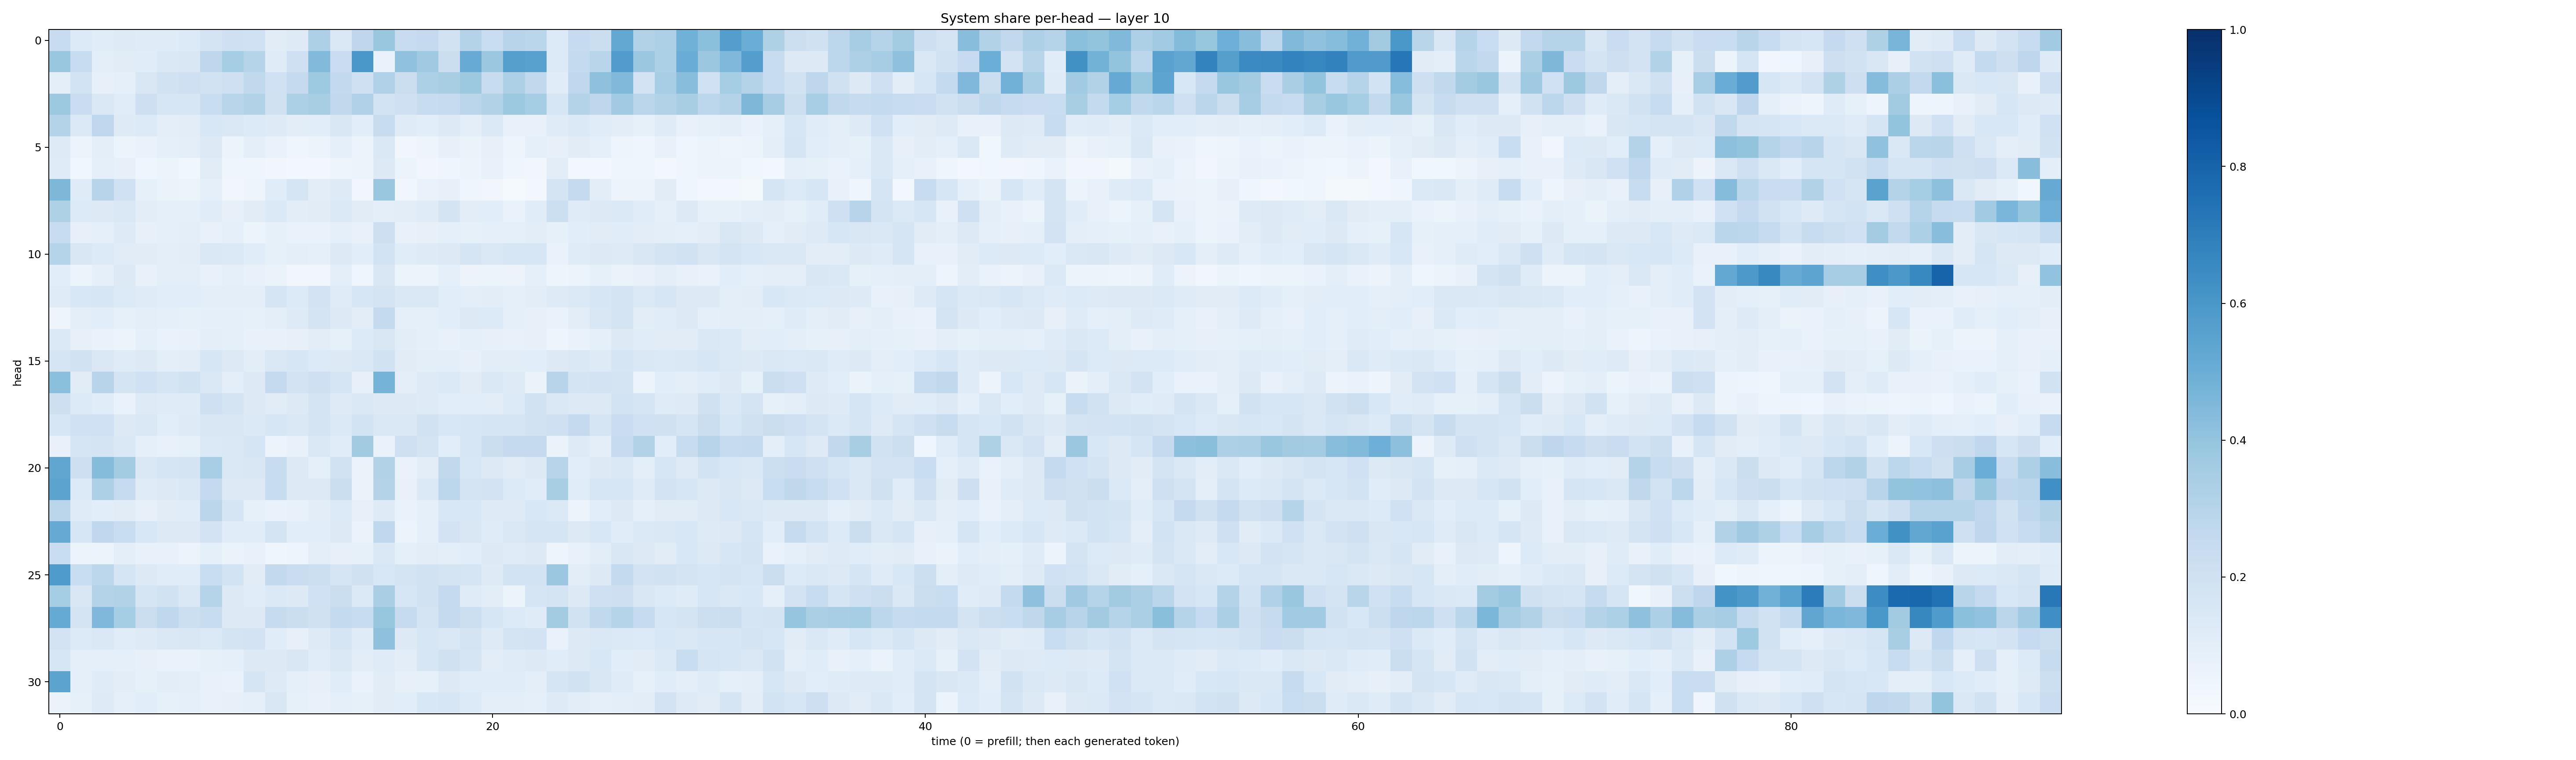

Values plotted in this chart, from the file beside it:
0.23902032, 0.13286483, 0.11704677, 0.12486795, 0.120917976, 0.11749303, 0.13386877, 0.17426567, 0.20767944, 0.20163175, 0.11082626, 0.12211335, 0.324591, 0.1456696, 0.2767959, 0.384991, 0.23570874, 0.25151697, 0.18761009, 0.30554304, 0.23286815, 0.29655632, 0.28660727, 0.13320032
0.3858, 0.2383, 0.1001, 0.1115, 0.1137, 0.1458, 0.1487, 0.274, 0.3544, 0.3031, 0.1199, 0.2093, 0.4439, 0.2272, 0.6002, 0.0694, 0.4076, 0.3689, 0.225, 0.5078, 0.3817, 0.5637, 0.5572, 0.1351
0.1009, 0.1858, 0.07951, 0.09064, 0.1515, 0.1899, 0.21, 0.1894, 0.2081, 0.265, 0.1997, 0.2522, 0.3711, 0.2599, 0.2104, 0.3165, 0.2219, 0.3283, 0.3398, 0.3765, 0.2375, 0.3264, 0.264, 0.116
0.3752, 0.227, 0.1434, 0.1169, 0.214, 0.1606, 0.159, 0.2338, 0.2894, 0.3099, 0.1987, 0.3301, 0.34, 0.2638, 0.3168, 0.1864, 0.2081, 0.2402, 0.2469, 0.2831, 0.3163, 0.376, 0.3533, 0.1602
0.3063, 0.1398, 0.268, 0.1243, 0.1365, 0.09867, 0.1037, 0.1562, 0.1445, 0.1366, 0.1249, 0.103, 0.1093, 0.1501, 0.1057, 0.2415, 0.1174, 0.1081, 0.1306, 0.0942, 0.1373, 0.0768, 0.07478, 0.1175
0.1243, 0.05299, 0.09659, 0.0528, 0.06885, 0.08972, 0.09446, 0.1297, 0.0539, 0.09671, 0.06654, 0.04663, 0.05292, 0.08836, 0.05212, 0.147, 0.03237, 0.04859, 0.07903, 0.06314, 0.08046, 0.04999, 0.08842, 0.08154
0.1181, 0.03593, 0.09087, 0.07908, 0.04102, 0.05407, 0.03894, 0.1099, 0.03935, 0.03937, 0.03443, 0.0283, 0.03077, 0.04825, 0.05082, 0.1277, 0.05445, 0.03312, 0.04465, 0.06087, 0.07095, 0.03975, 0.03504, 0.1045
0.4545, 0.1204, 0.296, 0.2023, 0.08337, 0.06579, 0.05153, 0.08967, 0.03286, 0.04824, 0.114, 0.1665, 0.1029, 0.1248, 0.03475, 0.3845, 0.03631, 0.06845, 0.08188, 0.04581, 0.03496, 0.01472, 0.02836, 0.1774
0.3228, 0.1367, 0.1303, 0.1467, 0.1037, 0.09215, 0.0874, 0.1167, 0.08092, 0.1099, 0.1404, 0.1054, 0.1113, 0.1371, 0.11, 0.09678, 0.1038, 0.118, 0.1765, 0.105, 0.1063, 0.06697, 0.1142, 0.2152
0.2407, 0.07829, 0.08978, 0.123, 0.08184, 0.09304, 0.09474, 0.07748, 0.08702, 0.06073, 0.08497, 0.06821, 0.06734, 0.08942, 0.0729, 0.2114, 0.07447, 0.08082, 0.08956, 0.08217, 0.08836, 0.09262, 0.1031, 0.08327
0.3003, 0.1517, 0.1361, 0.1122, 0.1114, 0.1002, 0.1019, 0.1456, 0.1385, 0.1172, 0.0832, 0.0941, 0.09139, 0.1277, 0.1074, 0.1838, 0.1152, 0.1244, 0.1302, 0.1677, 0.1418, 0.1571, 0.1575, 0.06782
0.1072, 0.05249, 0.09246, 0.1262, 0.07161, 0.09451, 0.0992, 0.07576, 0.08953, 0.07476, 0.06362, 0.03456, 0.0322, 0.1006, 0.04425, 0.1502, 0.05303, 0.05458, 0.09295, 0.05855, 0.05909, 0.05779, 0.08824, 0.05029
0.1179, 0.1552, 0.1594, 0.1333, 0.1198, 0.1081, 0.1068, 0.09861, 0.09961, 0.09422, 0.1673, 0.1359, 0.1822, 0.1196, 0.164, 0.1738, 0.1425, 0.1463, 0.1086, 0.1014, 0.104, 0.08601, 0.1034, 0.1236
0.04828, 0.09996, 0.1066, 0.08358, 0.09942, 0.08665, 0.08569, 0.08712, 0.08631, 0.08444, 0.098, 0.123, 0.1788, 0.1256, 0.1042, 0.255, 0.09318, 0.09283, 0.1067, 0.1266, 0.1356, 0.09126, 0.07825, 0.06842
0.1379, 0.07945, 0.0691, 0.06249, 0.09069, 0.0696, 0.07804, 0.1006, 0.08636, 0.07266, 0.0721, 0.07839, 0.1039, 0.08502, 0.1345, 0.1492, 0.1052, 0.08695, 0.07254, 0.08697, 0.08156, 0.07438, 0.08125, 0.04862
0.1652, 0.1949, 0.1451, 0.1173, 0.1282, 0.09463, 0.1031, 0.1628, 0.1304, 0.1036, 0.141, 0.1578, 0.1349, 0.126, 0.1463, 0.1895, 0.1097, 0.09389, 0.09409, 0.08187, 0.1029, 0.1031, 0.1079, 0.1283
0.4187, 0.1122, 0.2944, 0.1772, 0.2031, 0.1656, 0.1888, 0.1429, 0.09732, 0.1296, 0.2502, 0.1807, 0.2077, 0.1699, 0.07988, 0.476, 0.1001, 0.1231, 0.1372, 0.1096, 0.1478, 0.1245, 0.06506, 0.2956
0.2141, 0.1358, 0.1144, 0.0672, 0.1235, 0.1185, 0.1174, 0.2104, 0.1757, 0.1256, 0.1128, 0.1305, 0.1788, 0.1232, 0.1436, 0.1324, 0.1263, 0.1237, 0.1082, 0.1082, 0.1052, 0.1355, 0.1895, 0.1408
0.1598, 0.2, 0.1997, 0.1259, 0.1442, 0.1088, 0.1213, 0.1489, 0.1497, 0.1376, 0.1631, 0.1454, 0.1744, 0.1395, 0.185, 0.1409, 0.1468, 0.1884, 0.1561, 0.1636, 0.1649, 0.1684, 0.1912, 0.2066
0.07806, 0.1715, 0.1731, 0.1442, 0.08899, 0.07361, 0.08583, 0.1394, 0.148, 0.1677, 0.05639, 0.07047, 0.1439, 0.1168, 0.3606, 0.0693, 0.206, 0.1751, 0.1072, 0.1614, 0.2233, 0.2502, 0.2519, 0.06469
0.5345, 0.2115, 0.4354, 0.3564, 0.1427, 0.1658, 0.1786, 0.3441, 0.1424, 0.152, 0.2346, 0.1299, 0.08656, 0.1919, 0.0664, 0.3145, 0.0687, 0.1052, 0.2651, 0.1549, 0.1312, 0.1126, 0.1293, 0.2937
0.5438, 0.1341, 0.3244, 0.2469, 0.1205, 0.1299, 0.1482, 0.2526, 0.1328, 0.1295, 0.2387, 0.1317, 0.1311, 0.2223, 0.06312, 0.3071, 0.07684, 0.1381, 0.2803, 0.1774, 0.1829, 0.1353, 0.1137, 0.342
0.2847, 0.1187, 0.1083, 0.112, 0.07909, 0.11, 0.116, 0.2844, 0.1683, 0.08493, 0.06925, 0.07379, 0.1018, 0.136, 0.08091, 0.1224, 0.06957, 0.08634, 0.1549, 0.1554, 0.1238, 0.1227, 0.1536, 0.1405
0.514, 0.1599, 0.269, 0.2306, 0.1539, 0.1328, 0.1304, 0.1832, 0.1134, 0.1153, 0.1755, 0.1067, 0.1064, 0.1317, 0.06562, 0.2681, 0.06247, 0.08816, 0.1798, 0.1518, 0.1193, 0.1448, 0.1709, 0.1717
0.233, 0.06008, 0.05266, 0.09664, 0.07048, 0.07378, 0.05672, 0.08892, 0.06575, 0.0762, 0.04389, 0.04892, 0.09732, 0.08202, 0.08335, 0.142, 0.08834, 0.1024, 0.09913, 0.1055, 0.1275, 0.1183, 0.1296, 0.05041
0.5856, 0.2333, 0.2775, 0.1661, 0.1309, 0.1162, 0.115, 0.2326, 0.1848, 0.1105, 0.2604, 0.2284, 0.2164, 0.1717, 0.1972, 0.156, 0.1729, 0.1932, 0.1759, 0.1658, 0.1236, 0.1875, 0.1851, 0.3796
0.3523, 0.1515, 0.3052, 0.3153, 0.1681, 0.1927, 0.1434, 0.3011, 0.1255, 0.1144, 0.1406, 0.1274, 0.1999, 0.2256, 0.1382, 0.3389, 0.1628, 0.1943, 0.2524, 0.1203, 0.1047, 0.05454, 0.1706, 0.1736
0.5163, 0.1795, 0.4496, 0.3545, 0.2264, 0.2681, 0.217, 0.2375, 0.1299, 0.1251, 0.2452, 0.2233, 0.1969, 0.2573, 0.2403, 0.3925, 0.2427, 0.1733, 0.2528, 0.2159, 0.1594, 0.136, 0.1209, 0.3593
0.1806, 0.1341, 0.142, 0.1165, 0.1238, 0.1413, 0.1515, 0.138, 0.1736, 0.1819, 0.1149, 0.07831, 0.1214, 0.1692, 0.1184, 0.4136, 0.1278, 0.1577, 0.1439, 0.1746, 0.1241, 0.1726, 0.1808, 0.07009
0.1595, 0.09105, 0.09322, 0.09133, 0.07903, 0.06659, 0.07022, 0.08508, 0.08887, 0.1316, 0.1317, 0.1497, 0.114, 0.1484, 0.1032, 0.1197, 0.1044, 0.1573, 0.1982, 0.1655, 0.1019, 0.1193, 0.1297, 0.1143
0.5432, 0.0916, 0.1181, 0.1034, 0.08492, 0.1054, 0.1011, 0.07657, 0.06831, 0.1703, 0.1216, 0.08686, 0.08062, 0.1139, 0.06826, 0.1104, 0.07937, 0.08542, 0.1254, 0.1164, 0.1147, 0.1155, 0.1004, 0.1659
0.06555, 0.08256, 0.1237, 0.08664, 0.1076, 0.08244, 0.08674, 0.07805, 0.07957, 0.09176, 0.1496, 0.084, 0.07759, 0.09363, 0.08418, 0.1108, 0.1084, 0.1543, 0.1635, 0.1344, 0.095, 0.1012, 0.0926, 0.1221
